Run: headless pygame with SDL's dummy video driver; simulated clock (each Clock.tick advances the game by its frame time, no real sleeping); random seed 0; keys injected as events and as key.get_pressed() state; no mouse input.
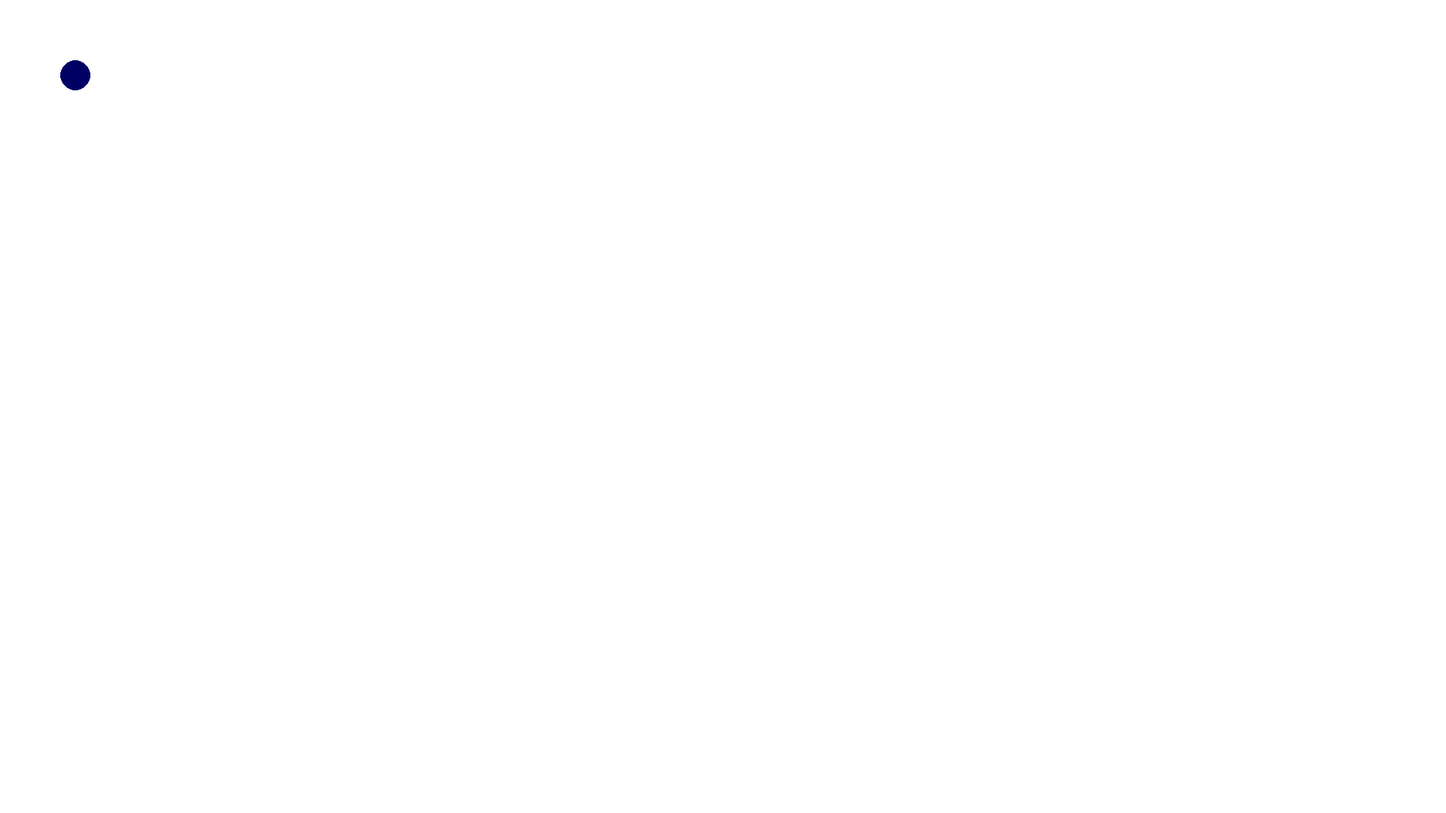
Frame 1 of 4 · flips 1–60 · no input
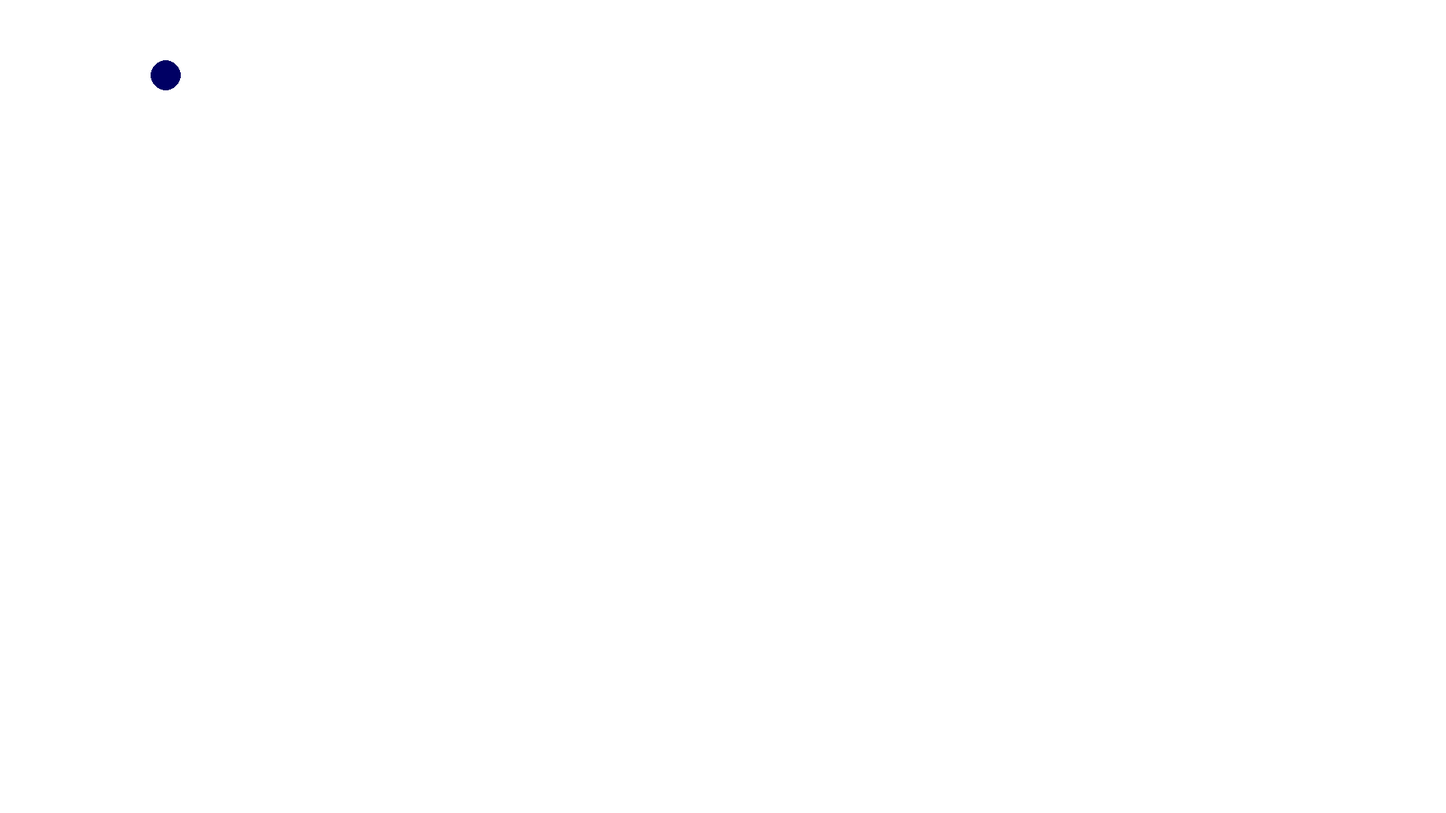
Frame 2 of 4 · flips 61–180 · tapped SPACE, RETURN · held RIGHT (→), D
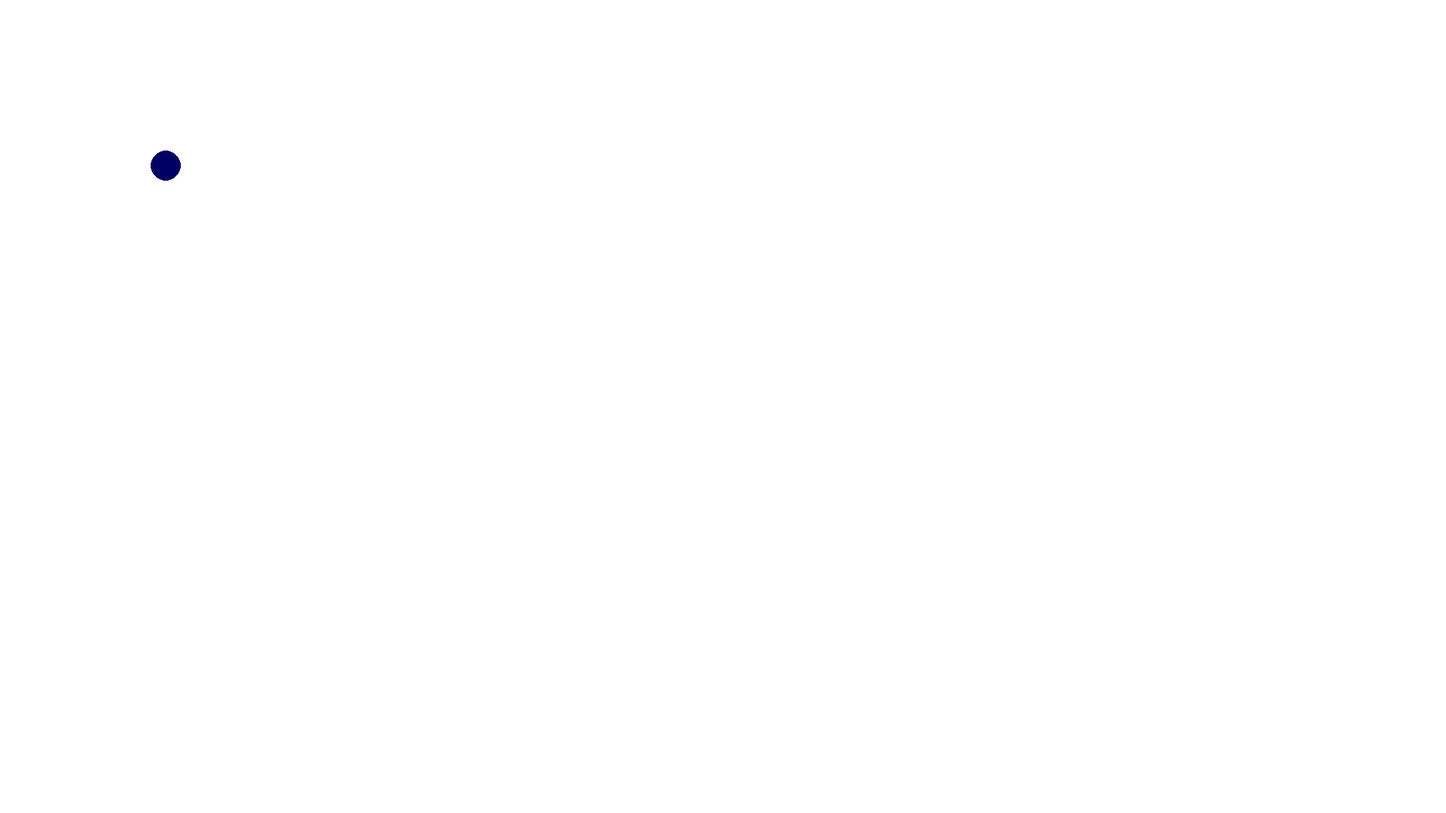
Frame 3 of 4 · flips 181–300 · held DOWN (↓), S
Frame 4 of 4 · flips 301–420 · held LEFT (←), A, UP (↑), W · screen same as frame 1, image omitted

The pygame program that drew these frames:

import pygame

pygame.init()
win = pygame.display.set_mode((1920, 1080))
win.fill((255, 255, 255))

run_flag = True

x = 100
y = 100
r = 20
speed = 1


while run_flag:
	pygame.time.delay(10)

	for event in pygame.event.get():
		if event.type == pygame.QUIT:
			run_flag = False

	keys = pygame.key.get_pressed()
	if keys[pygame.K_LEFT]:
		x -= speed
	if keys[pygame.K_RIGHT]:
		x += speed
	if keys[pygame.K_UP]:
		y -= speed
	if keys[pygame.K_DOWN]:
		y += speed

	win.fill((255, 255, 255))
	pygame.draw.circle(win, (0, 0, 100), (x, y), r)
	pygame.display.update()
